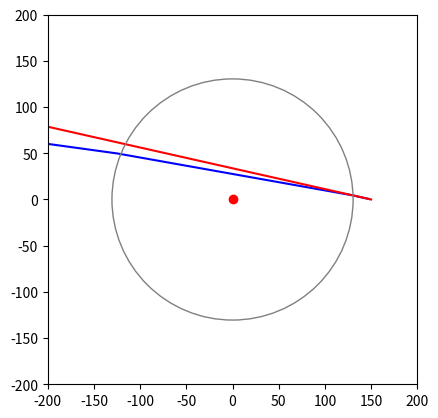
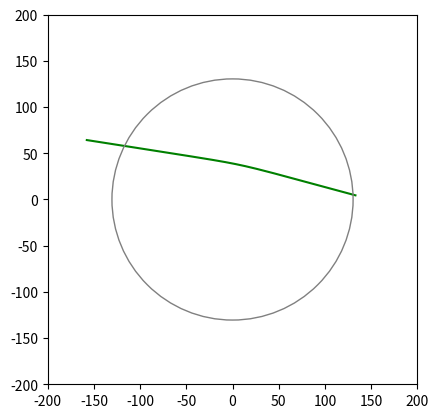

Here is the Python script that generated these plots, in order:
import numpy as np
import scipy.integrate as spi
import matplotlib.pyplot as plt

def frw(eta, w, p):
    L, k, Omega_Lambda, Omega_m, H_0 = p

    a, r, rdot, t, tdot, phi = w
    # r, rdot, t, tdot, phi, E, R = w

    # spacetime quantities
    R = r*a
    E = -k*r**2
    a_t = a * H_0 * np.sqrt(Omega_m/a**3 + Omega_Lambda)
    R_t = r*a_t
    R_r = a
    R_rt = a_t
    R_rr = 0
    E_r = 2*k*r
    
    # coordinates
    phidot = L / R**2
    tddot = -R*R_t*phidot**2 - rdot**2/(1+E)*R_rt*R_r
    rddot = -2*R_rt/R_r*tdot*rdot + (E_r/(1+E)-R_rr/R_r)*rdot**2 + (1+E)*R/R_r*phidot**2

    # print(r, rdot, rddot)
    return [
        a_t *tdot,
        rdot,
        rddot,
        tdot,
        tddot,
        phidot,
    ]

def frw2(w, eta, p):
    L, k, Omega_Lambda, Omega_m, H_0 = p

    a, r, rdot, t, tdot, phi = w
    # r, rdot, t, tdot, phi, E, R = w

    # spacetime quantities
    R = r*a
    E = -k*r**2
    a_t = a * H_0 * np.sqrt(Omega_m/a**3 + Omega_Lambda)
    R_t = r*a_t
    R_r = a
    R_rt = a_t
    R_rr = 0
    E_r = 2*k*r
    
    # coordinates
    phidot = L / R**2
    tddot = -R*R_t*phidot**2 - rdot**2/(1+E)*R_rt*R_r
    rddot = -2*R_rt/R_r*tdot*rdot + (E_r/(1+E)-R_rr/R_r)*rdot**2 + (1+E)*R/R_r*phidot**2

    # print(r, rdot, rddot)
    return [
        a_t *tdot,
        rdot,
        rddot,
        tdot,
        tddot,
        phidot,
    ]

count = 0
def kottler(eta, w, p):
    E, L, M, Omega_Lambda, Omega_m, H_0 = p
    r_h, t, r, rdot, phi = w

    Lambda = 3*Omega_Lambda*H_0**2
    f = 1 - 2*M/r - Lambda/3*r**2
    rddot = L**2 * (r - 3*M) / r**4
    tdot = E / f
    phidot = L/r**2
    r_h_t = (1 - 2*M/r_h - Lambda/3*r_h**2) * np.sqrt(2*M/r_h + Lambda/3*r_h**2)

    global count
    if count < 20:
        print(r_h, r, rdot, rddot, L, phi, phidot)
        count += 1

    return [
        r_h_t*tdot,
        tdot,
        rdot,
        rddot,
        phidot,
    ]


def solve():

    k = 0
    M = 1.
    # H_0 = 7.33e-27
    # H_0 = 1e-10
    H_0 = 1e-3
    Omega_Lambda = 0.1
    Omega_m = 1 - Omega_Lambda

    a0 = 1
    initial_a = a0
    # initial_r = 10e17
    initial_r = 150
    initial_phi = 0.
    initial_t = 0.

    # initial_rdot = -1e17
    initial_rdot = -20.
    initial_phidot = 0.03
    initial_R = initial_a*initial_r
    initial_tdot = np.sqrt(initial_a**2/(1-k*initial_r**2)*initial_rdot**2 + initial_R**2*initial_phidot**2)


    rho = Omega_m*3*H_0**2/(8*np.pi)
    r_h = 1/initial_a*(3*M/(4*np.pi*rho))**(1./3)
    print('r_h:', r_h)

    Lambda = 3*Omega_Lambda*H_0**2
    L_frw = (initial_a*initial_r)**2*initial_phidot

    solver_frw = spi.ode(frw)

    p_frw = [L_frw, k, Omega_Lambda, Omega_m, H_0]
    initial = [initial_a, initial_r, initial_rdot, initial_t, initial_tdot, initial_phi]

    eta = np.arange(0, 100, 0.1)
    sol_frw_only = spi.odeint(frw2, initial, eta, args=(p_frw,), printmessg=1, mxstep=500000)

    solver_frw.set_initial_value(initial, 0).set_f_params(p_frw)
    sol = []
    dt = 0.1
    while solver_frw.successful():
        solver_frw.integrate(solver_frw.t + dt)
        sol.append(list(solver_frw.y))
        if solver_frw.y[1] <= r_h:
            last = solver_frw.y
            break
    
    solver_kottler = spi.ode(kottler)
    r_out = last[0] * last[1]
    initial_t = 0
    initial_r = r_out
    initial_phi = last[5]
    initial_rh = initial_r
    f = 1 - 2*M/r_out + Lambda/3*r_out**2
    etadot = last[4] / last[0] # conformal time

    # print('kottler rdot start:', last[2])
    # a, r, rdot, t, tdot, phi
    initial_rdot = last[0] * (np.sqrt(1 - f)*etadot + last[2])
    initial_tdot = last[0]/f*(etadot + np.sqrt(1-f)*last[2])
    initial_phidot = L_frw / last[1]**2
    L_kottler = initial_phidot *initial_r**2

    initial_kottler = [initial_rh, initial_t, initial_r, initial_rdot, initial_phi]
    E = f*initial_tdot
    p_kottler = [E, L_kottler, M, Omega_Lambda, Omega_m, H_0]

    solver_kottler.set_initial_value(initial_kottler, 0).set_f_params(p_kottler)
    sol_kottler = []
    while solver_kottler.successful():
        dt = 0.001
        solver_kottler.integrate(solver_kottler.t + dt)
        sol_kottler.append(list(solver_kottler.y))
        # print("step: ", solver_kottler.y)
        if solver_kottler.y[2] > solver_kottler.y[0]:
            last = solver_kottler.y
            break

    # r_h, t, r, rdot, phi = w
    initial_phi = last[4]
    initial_r = r_h
    initial_a = last[0] / r_h
    initial_phidot = L_kottler / last[2]**2
    f = 1-2*M/last[2]-Lambda/3*last[2]**2
    last_tdot = E/f
    initial_rdot = 1/initial_a*(1/f*last[3] - np.sqrt(1-f)*last_tdot)
    initial_etadot = 1/initial_a*(last_tdot - np.sqrt(1-f)/f*last[3])
    initial_tdot = initial_etadot * initial_a

    # print(p_frw)
    # p_frw[0] = initial_a**2 * initial_r**2*initial_phidot # change the L_frw
    # print(p_frw)
    # p_frw = [L_frw, k, Omega_Lambda, Omega_m, H_0]
    # r_h, t, r, rdot, phi = w

    print("last", last)
    initial_t = 2/(3*H_0*np.sqrt(Omega_Lambda))*np.arcsin(np.sqrt(Omega_Lambda/(1-Omega_Lambda))*(initial_r/a0/r_h)**(3/2))
    # a, t, r, rdot, phi 
    initial_frw2 = [initial_a, initial_r, initial_rdot, initial_t, initial_tdot, initial_phi]
    solver_frw2 = spi.ode(frw)
    solver_frw2.set_initial_value(initial_frw2, 0).set_f_params(p_frw)

    t_end = 100
    print("=====")
    while solver_frw2.successful() and solver_frw2.t < t_end:
        dt = 0.1
        solver_frw2.integrate(solver_frw2.t + dt)
        sol.append(list(solver_frw2.y))


    sol = np.array(sol)
    r = sol[:,1]
    phi = sol[:,5]

    x = r * np.cos(phi)
    y = r * np.sin(phi)
    plt.plot(x, y, 'b-')

    r_frw = sol_frw_only[:,1]
    phi_frw = sol_frw_only[:,5]
    plt.plot(r_frw*np.cos(phi_frw), r_frw*np.sin(phi_frw), 'r-')

    swiss_cheese_hole = plt.Circle((0., 0.), r_h, color='grey', fill=False, zorder=10)
    axes = plt.gca()
    axes.add_artist(swiss_cheese_hole)
    axes.set_aspect('equal', adjustable='box')
    # plot the center
    plt.plot(0, 0, 'ro')

    lim = 200
    axes.set_xlim([-lim, lim])
    axes.set_ylim([-lim, lim])



    plt.figure()
    sol_kottler = np.array(sol_kottler)
    r_kottler = sol_kottler[:,2]
    phi_kottler = sol_kottler[:,4]
    x_kottler = r_kottler * np.cos(phi_kottler)
    y_kottler = r_kottler * np.sin(phi_kottler)
    axes = plt.gca()
    swiss_cheese_hole = plt.Circle((0., 0.), r_h, color='grey', fill=False, zorder=10)
    axes.add_artist(swiss_cheese_hole)
    axes.set_aspect('equal', adjustable='box')
    plt.plot(x_kottler, y_kottler, 'g-')
    lim = 200
    axes.set_xlim([-lim, lim])
    axes.set_ylim([-lim, lim])

solve()
plt.show()